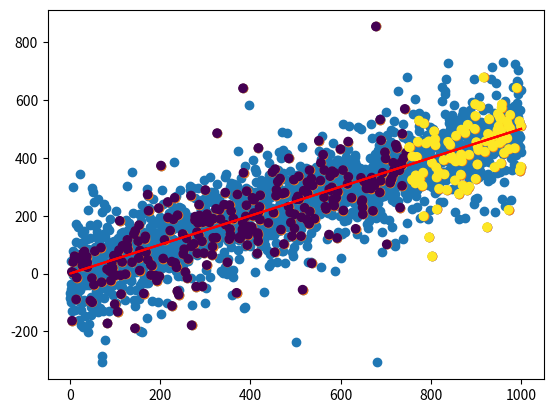

Source code (Python):
#Import the libraries to use
import pandas as pd
import random
import matplotlib.pyplot as plt

#Set initial conditions
y_increment = .25
x_increment = y_increment*2
data_points = 2000

#This function is an adder to mix up the X and Y from it's origin
def get_random_adder():
    positive_negative_choice = [-1,1]
    random_positive_negative = random.random()*random.choice(positive_negative_choice)
    return(float(random_positive_negative))

#This function is used to spread out the Y value and add in outliers
def get_random_multi():
    population = [1,1.5,2,2.5,3,4,5,10]
    weight = [32.5,20,15,10,9,7.5,5,.5]
    multi = random.choices(population,weight,k=1)
    return(multi[0])

#This function is used to remove a certain percentage of the data, or to thin it
def get_removal_chance(removal_percent=.2):
    rem = removal_percent
    binary_lst = [0,1]
    removal_weight = [rem,1-rem]
    removal = random.choices(binary_lst,removal_weight)[0]
    return(removal)

#Creates the dataframe
x=[]
y=[]
x_shift=[]
y_shift=[]
remove=[]
for point in range(data_points):
    x.append((point+1)*x_increment)
    y.append((point+1)*y_increment)
    x_shift.append(x[point]+get_random_adder())
    y_shift.append(y[point]+(70*get_random_adder()*get_random_multi()))
    remove.append(get_removal_chance(.8))
    
dict = {'variable':x,'solution':y,'adjusted_variable':x_shift,
        'adjusted_solution':y_shift,'removal_odds':remove} 
simple_linear=pd.DataFrame(dict)

plt.scatter(simple_linear['variable'],simple_linear['adjusted_solution'])
plt.plot(simple_linear['variable'],simple_linear['solution'],color='red')

simple_linear_light = simple_linear.loc[simple_linear['removal_odds']==1]
plt.scatter(simple_linear_light['variable'],simple_linear_light['adjusted_solution'])
plt.plot(simple_linear_light['variable'],simple_linear_light['solution'],color='red')

simple_linear_light.head()

simple_linear_light['answer'] = simple_linear_light['variable'].apply(lambda x: 1 if x >= 750 else 0)

simple_linear_light.sample(10)

plt.scatter(simple_linear_light['variable'],simple_linear_light['adjusted_solution'],c=simple_linear_light['answer'])
plt.plot(simple_linear_light['variable'],simple_linear_light['solution'],color='red')

